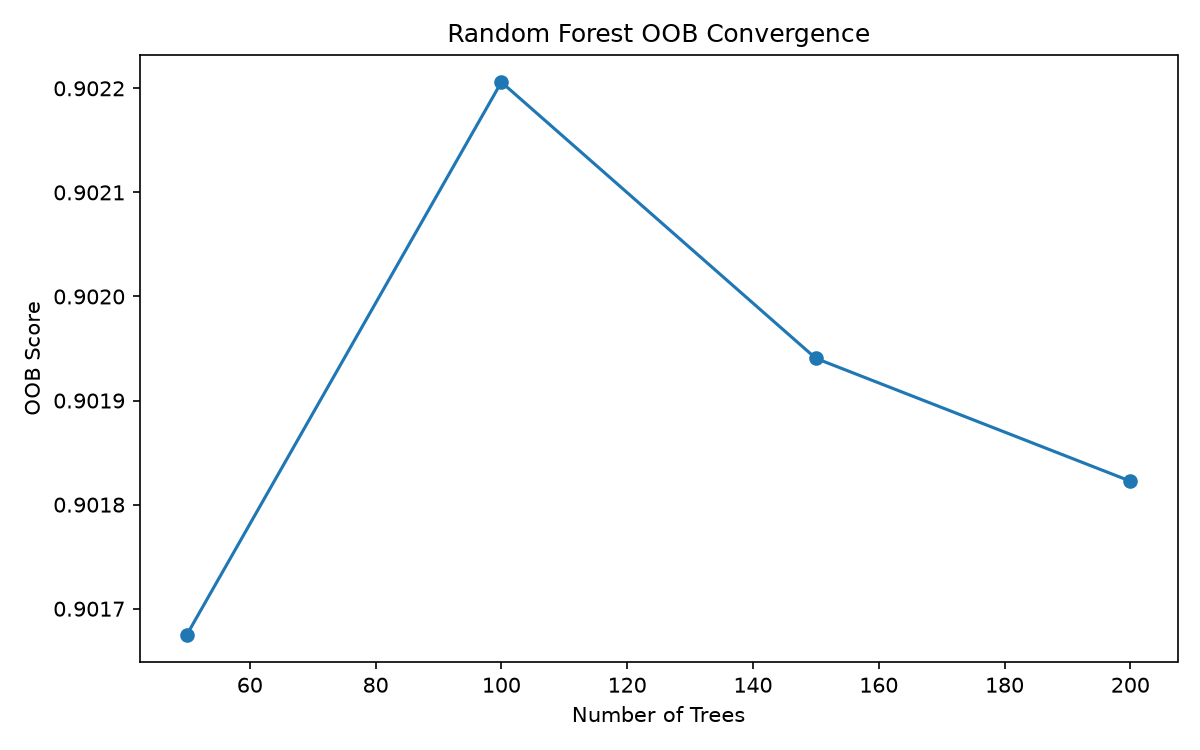

The file beside this chart, header and first rows:
Trees, OOBScore
50, 0.9017
100, 0.9022
150, 0.9019
200, 0.9018
